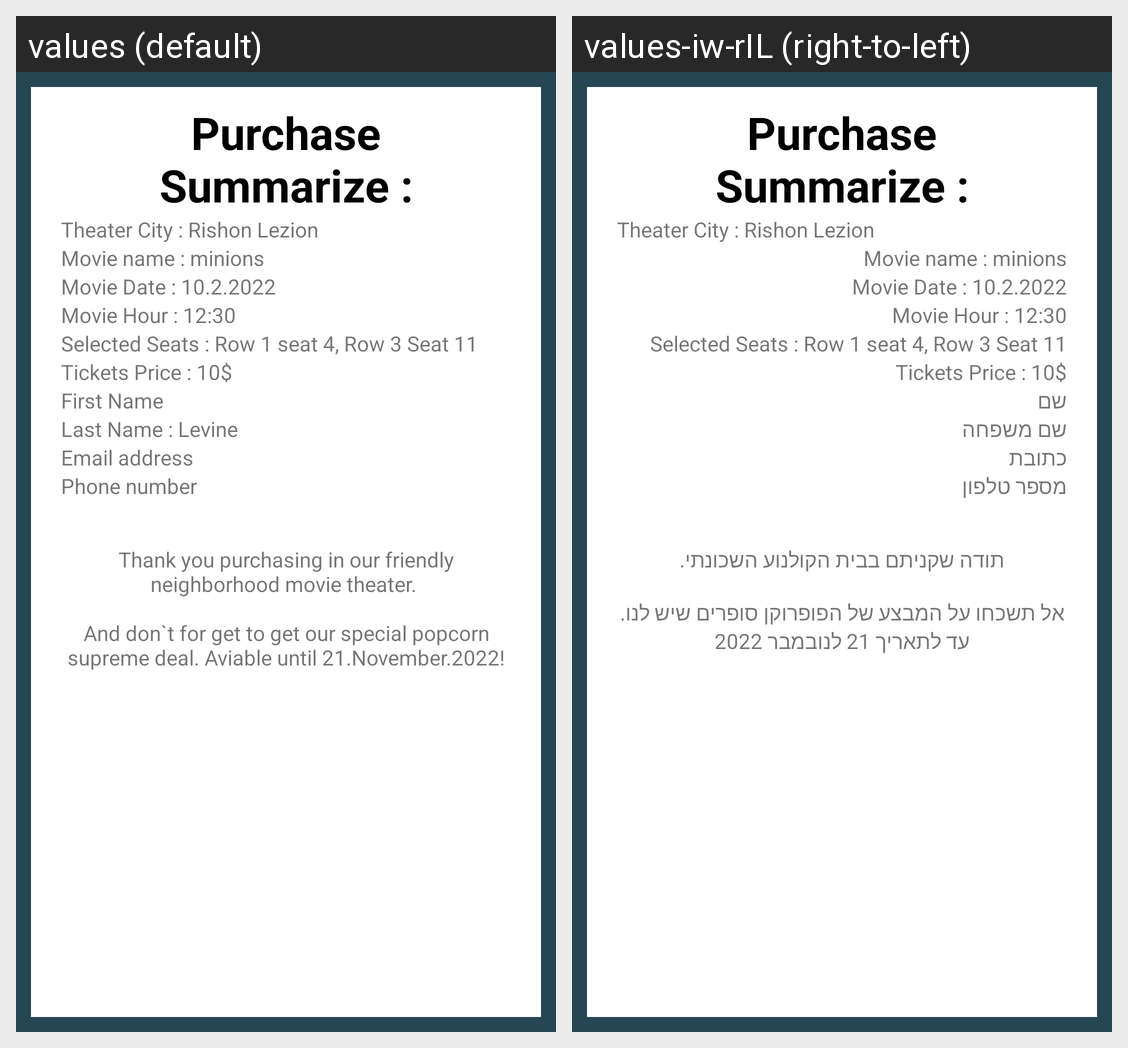

Locale-by-locale string values for the Android screen shown in this grid:
Android screen res/layout/bottom_dialog_confirm_purchase.xml rendered under 2 locales, left to right: values (default), values-iw-rIL (right-to-left). Device: Nexus 5 (rendered at 1080×1920; each locale shown at half size, 540×960, under a caption strip naming it); theme Theme.MovieTicketer.
Strings drawn on this screen, with the default value and each locale's value (text and hints the layout hard-codes, and strings that could not be matched under every locale, appear in the picture but are not listed):

theater_city_rishon_lezion
  values: Theater City : Rishon Lezion
  values-iw-rIL: Theater City : Rishon Lezion  [not translated; the default value is used]

movie_name_minions
  values: Movie name : minions
  values-iw-rIL: Movie name : minions  [not translated; the default value is used]

movie_date_10_2_2022
  values: Movie Date : 10.2.2022
  values-iw-rIL: Movie Date : 10.2.2022  [not translated; the default value is used]

movie_hour_12_30
  values: Movie Hour : 12:30
  values-iw-rIL: Movie Hour : 12:30  [not translated; the default value is used]

selected_seats_row_1_seat_4_row_3_seat_11
  values: Selected Seats : Row 1 seat 4, Row 3 Seat 11
  values-iw-rIL: Selected Seats : Row 1 seat 4, Row 3 Seat 11  [not translated; the default value is used]

tickets_price_10
  values: Tickets Price : 10$
  values-iw-rIL: Tickets Price : 10$  [not translated; the default value is used]

first_name
  values: First Name
  values-iw-rIL: שם

last_name_levine
  values: Last Name : Levine
  values-iw-rIL: שם משפחה

email_address
  values: Email address
  values-iw-rIL: כתובת

phone_number
  values: Phone number
  values-iw-rIL: מספר טלפון

thankYou
  values: Thank you purchasing in our friendly neighborhood movie theater. 
      
      And don`t for get to get our special popcorn supreme deal. Aviable until 21.November.2022!
  values-iw-rIL: תודה שקניתם בבית הקולנוע השכונתי.
      
      אל תשכחו על המבצע של הפופרוקן סופרים שיש לנו. עד לתאריך 21 לנובמבר 2022
